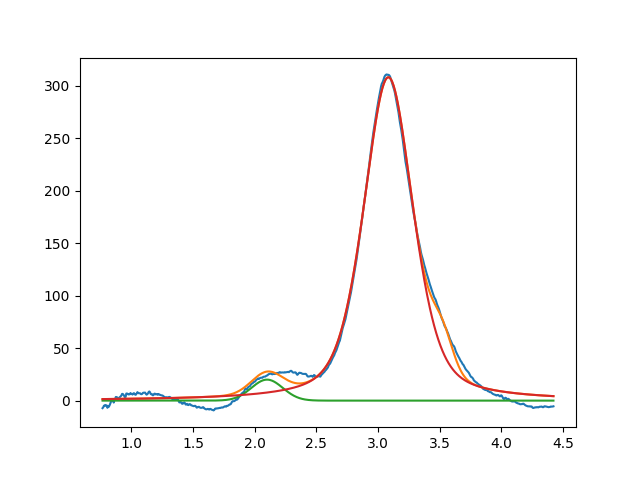

Values plotted in this chart, from the file beside it:
2.099999999999999645e+00, 2.000000000000000355e+01, 2.999999999999999334e-01, 9.999999999999997780e-01
3.083536586025183102e+00, 3.081472709731557416e+02, 4.746991504237800252e-01, 5.457116688111034453e-01
3.522017732807471990e+00, 2.999999999999999645e+01, 1.999999999999999833e-01, 9.999999999999931166e-01
